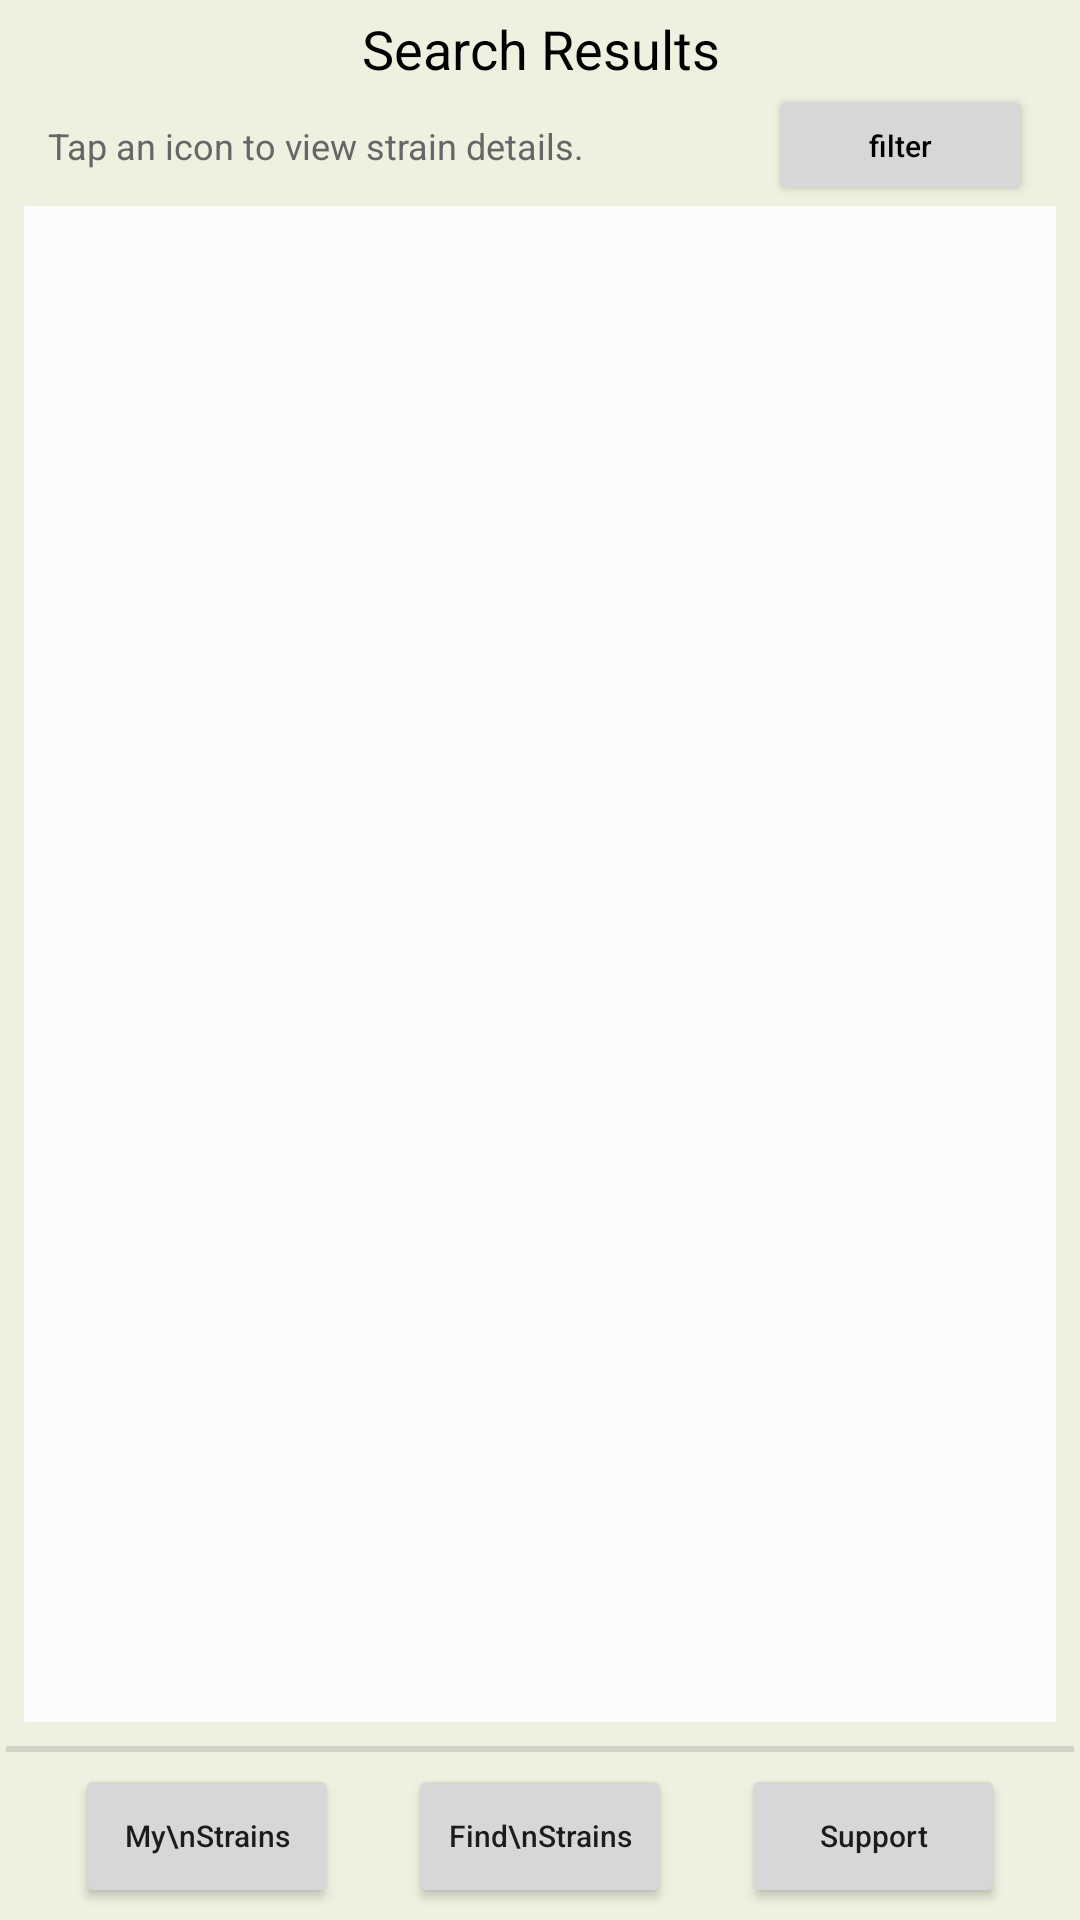

Android layout source for this screen:
<!-- AndroidManifest.xml: application theme AppTheme -->
<!-- res/layout/results_activity.xml -->
<?xml version="1.0" encoding="utf-8"?>
<android.support.constraint.ConstraintLayout xmlns:android="http://schemas.android.com/apk/res/android"
    xmlns:app="http://schemas.android.com/apk/res-auto"
    xmlns:tools="http://schemas.android.com/tools"
    android:layout_width="match_parent"
    android:layout_height="match_parent"
    android:animateLayoutChanges="true"
    android:background="@drawable/gradient_radial_silvergreen1"
    tools:context=".ResultsActivity">

	<Button
		android:id="@+id/btnFindStrainsPage"
		android:layout_width="wrap_content"
		android:layout_height="wrap_content"
		android:layout_marginBottom="4dp"
		android:text="Find\nStrains"
		android:textAllCaps="false"
		android:textSize="10sp"
		app:layout_constraintBottom_toBottomOf="parent"
		app:layout_constraintEnd_toStartOf="@+id/btnSupportPage"
		app:layout_constraintStart_toEndOf="@+id/btnMyStrainsPage" />

	<Button
		android:id="@+id/btnMyStrainsPage"
		android:layout_width="wrap_content"
		android:layout_height="wrap_content"
		android:layout_marginStart="2dp"
		android:layout_marginTop="4dp"
		android:layout_marginBottom="4dp"
		android:text="My\nStrains"
		android:textAllCaps="false"
		android:textSize="10sp"
		app:layout_constraintBottom_toBottomOf="parent"
		app:layout_constraintEnd_toStartOf="@+id/btnFindStrainsPage"
		app:layout_constraintStart_toStartOf="parent"
		app:layout_constraintTop_toBottomOf="@+id/divider"
		app:layout_constraintVertical_bias="1.0" />

	<Button
		android:id="@+id/btnSupportPage"
		android:layout_width="wrap_content"
		android:layout_height="wrap_content"
		android:layout_marginTop="4dp"
		android:layout_marginEnd="2dp"
		android:layout_marginBottom="4dp"
		android:text="Support"
		android:textAllCaps="false"
		android:textSize="10sp"
		app:layout_constraintBottom_toBottomOf="parent"
		app:layout_constraintStart_toEndOf="@+id/btnFindStrainsPage"
		app:layout_constraintEnd_toEndOf="parent"
		app:layout_constraintTop_toBottomOf="@+id/divider"
		app:layout_constraintVertical_bias="1.0" />

	<View
		android:id="@+id/divider"
		android:layout_width="0dp"
		android:layout_height="2dp"
		android:layout_marginStart="2dp"
		android:layout_marginTop="8dp"
		android:layout_marginEnd="2dp"
		android:layout_marginBottom="4dp"
		android:background="?android:attr/listDivider"
		app:layout_constraintBottom_toTopOf="@+id/btnFindStrainsPage"
		app:layout_constraintEnd_toEndOf="parent"
		app:layout_constraintHorizontal_bias="0.0"
		app:layout_constraintStart_toStartOf="parent"
		app:layout_constraintTop_toBottomOf="@+id/resultsList" />

	<TextView
		android:id="@+id/lblResults"
		android:layout_width="0dp"
		android:layout_height="wrap_content"
		android:layout_marginStart="4dp"
		android:layout_marginTop="4dp"
		android:layout_marginEnd="4dp"
		android:text="Search Results"
		android:textAlignment="center"
		android:textColor="#000000"
		android:textSize="18sp"
		app:layout_constraintEnd_toEndOf="parent"
		app:layout_constraintHorizontal_bias="0.465"
		app:layout_constraintStart_toStartOf="parent"
		app:layout_constraintTop_toTopOf="parent" />

	<TextView
		android:id="@+id/lblTip"
		android:layout_width="0dp"
		android:layout_height="wrap_content"
		android:layout_marginStart="16dp"
		android:layout_marginTop="12dp"
		android:layout_marginEnd="8dp"
		android:text="Tap an icon to view strain details."
		android:textAlignment="textStart"
		android:textColor="#666666"
		android:textSize="12sp"
		app:layout_constraintEnd_toStartOf="@+id/btnFilter"
		app:layout_constraintHorizontal_bias="0.503"
		app:layout_constraintStart_toStartOf="parent"
		app:layout_constraintTop_toBottomOf="@+id/lblResults" />

	<android.support.v7.widget.RecyclerView
		android:id="@+id/resultsList"
		android:layout_width="0dp"
		android:layout_height="0dp"
		android:layout_marginStart="8dp"
		android:layout_marginTop="12dp"
		android:layout_marginEnd="8dp"
		android:background="#fbfbfb"
		android:fadeScrollbars="false"
		android:scrollbars="vertical"
		app:layout_constraintBottom_toTopOf="@+id/divider"
		app:layout_constraintEnd_toEndOf="parent"
		app:layout_constraintHorizontal_bias="0.0"
		app:layout_constraintStart_toStartOf="parent"
		app:layout_constraintTop_toBottomOf="@+id/lblTip" />

    <TextView
        android:id="@+id/lblNoResults"
        android:layout_width="366dp"
        android:layout_height="41dp"
        android:layout_marginStart="8dp"
        android:layout_marginEnd="8dp"
        android:text="No Results Found"
        android:textAlignment="center"
        android:textSize="30sp"
        android:visibility="invisible"
        app:layout_constraintBottom_toBottomOf="@+id/resultsList"
        app:layout_constraintEnd_toEndOf="parent"
        app:layout_constraintHorizontal_bias="0.0"
        app:layout_constraintStart_toStartOf="parent"
        app:layout_constraintTop_toTopOf="@+id/resultsList" />

	<TextView
		android:id="@+id/lblInfoBox"
		android:layout_width="0dp"
		android:layout_height="0dp"
		android:background="#ffffff"
		android:fadeScrollbars="false"
		android:scrollbars="vertical"
		android:text=""
		android:textAlignment="textStart"
		android:visibility="invisible"
		app:layout_constraintBottom_toBottomOf="@+id/resultsList"
		app:layout_constraintEnd_toEndOf="@+id/resultsList"
		app:layout_constraintStart_toStartOf="@+id/resultsList"
		app:layout_constraintTop_toTopOf="@+id/resultsList" />


	<Button
		android:id="@+id/cancelBtn"
		android:layout_width="wrap_content"
		android:layout_height="wrap_content"
		android:layout_marginBottom="16dp"
		android:text="Close"
		android:textAllCaps="false"
		android:textColor="#000000"
		android:visibility="invisible"
		app:layout_constraintBottom_toBottomOf="@+id/lblInfoBox"
		app:layout_constraintEnd_toEndOf="@+id/lblInfoBox"
		app:layout_constraintStart_toStartOf="@+id/lblInfoBox" />


	<TextView
		android:id="@+id/lblFilterBoxBkgd"
		android:layout_width="0dp"
		android:layout_height="0dp"
		android:background="#ffffff"
		android:fadeScrollbars="false"
		android:scrollbars="vertical"
		android:text=""
		android:textAlignment="textStart"
		android:visibility="invisible"
		app:layout_constraintBottom_toBottomOf="@+id/resultsList"
		app:layout_constraintEnd_toEndOf="@+id/resultsList"
		app:layout_constraintStart_toStartOf="@+id/resultsList"
		app:layout_constraintTop_toTopOf="@+id/resultsList" />

	<TextView
		android:id="@+id/lblSortBy"
		android:layout_width="wrap_content"
		android:layout_height="wrap_content"
		android:layout_marginStart="16dp"
		android:layout_marginTop="16dp"
		android:layout_marginEnd="5000dp"
		android:background="#ffffff"
		android:fadeScrollbars="false"
		android:scrollbars="vertical"
		android:text="Sort by:"
		android:textAlignment="textStart"
		android:textColor="#000000"
		android:textSize="18sp"
		android:visibility="invisible"
		app:layout_constraintEnd_toEndOf="@+id/lblFilterBoxBkgd"
		app:layout_constraintHorizontal_bias="0.0"
		app:layout_constraintStart_toStartOf="@+id/lblFilterBoxBkgd"
		app:layout_constraintTop_toTopOf="@+id/lblFilterBoxBkgd" />

	<Spinner
		android:id="@+id/spinner_sortby"
		android:layout_width="0dp"
		android:layout_height="wrap_content"
		android:layout_marginStart="16dp"
		android:layout_marginTop="16dp"
		android:layout_marginEnd="16dp"
		android:background="@android:drawable/btn_dropdown"
		android:spinnerMode="dropdown"
		android:visibility="invisible"
		app:layout_constraintEnd_toEndOf="@+id/lblFilterBoxBkgd"
		app:layout_constraintStart_toStartOf="@+id/lblFilterBoxBkgd"
		app:layout_constraintTop_toBottomOf="@+id/lblSortBy" />

	<TextView
		android:id="@+id/lblFilterBy"
		android:layout_width="wrap_content"
		android:layout_height="wrap_content"
		android:layout_marginStart="16dp"
		android:layout_marginTop="32dp"
		android:layout_marginEnd="5000dp"
		android:background="#ffffff"
		android:fadeScrollbars="false"
		android:scrollbars="vertical"
		android:text="Filter by:"
		android:textAlignment="textStart"
		android:textColor="#000000"
		android:textSize="18sp"
		android:visibility="invisible"
		app:layout_constraintEnd_toEndOf="@+id/lblFilterBoxBkgd"
		app:layout_constraintHorizontal_bias="0.0"
		app:layout_constraintStart_toStartOf="@+id/lblFilterBoxBkgd"
		app:layout_constraintTop_toBottomOf="@+id/spinner_sortby" />

	<Spinner
		android:id="@+id/spinner_filterby"
		android:layout_width="0dp"
		android:layout_height="wrap_content"
		android:layout_marginStart="16dp"
		android:layout_marginTop="16dp"
		android:layout_marginEnd="16dp"
		android:background="@android:drawable/btn_dropdown"
		android:spinnerMode="dropdown"
		android:visibility="invisible"
		app:layout_constraintEnd_toEndOf="@+id/lblFilterBoxBkgd"
		app:layout_constraintStart_toStartOf="@+id/lblFilterBoxBkgd"
		app:layout_constraintTop_toBottomOf="@+id/lblFilterBy" />

	<Button
		android:id="@+id/cancelBtn_filters"
		android:layout_width="wrap_content"
		android:layout_height="wrap_content"
		android:layout_marginStart="64dp"
		android:layout_marginEnd="64dp"
		android:layout_marginBottom="32dp"
		android:text="Cancel"
		android:textAllCaps="false"
		android:textColor="#000000"
		android:visibility="invisible"
		app:layout_constraintBottom_toBottomOf="@+id/lblFilterBoxBkgd"
		app:layout_constraintEnd_toStartOf="@+id/okBtn_filters"
		app:layout_constraintHorizontal_bias="0.0"
		app:layout_constraintStart_toStartOf="@+id/lblFilterBoxBkgd" />

	<Button
		android:id="@+id/okBtn_filters"
		android:layout_width="wrap_content"
		android:layout_height="wrap_content"
		android:layout_marginEnd="64dp"
		android:layout_marginBottom="32dp"
		android:text="Ok"
		android:textAllCaps="false"
		android:textColor="#000000"
		android:visibility="invisible"
		app:layout_constraintBottom_toBottomOf="@+id/lblFilterBoxBkgd"
		app:layout_constraintEnd_toEndOf="@+id/lblFilterBoxBkgd" />

	<Button
		android:id="@+id/btnFilter"
		android:layout_width="wrap_content"
		android:layout_height="0dp"
		android:layout_marginEnd="16dp"
		android:text="filter"
		android:textAlignment="center"
		android:textAllCaps="false"
		android:textColor="#000000"
		android:textSize="10sp"
		app:layout_constraintBottom_toTopOf="@+id/lblInfoBox"
		app:layout_constraintEnd_toEndOf="parent"
		app:layout_constraintTop_toBottomOf="@+id/lblResults" />

</android.support.constraint.ConstraintLayout>
<!-- resources referenced by this layout -->
<resources>
  <!-- drawable gradient_radial_silvergreen1 (drawable) -->
  <?xml version="1.0" encoding="utf-8"?>
  <shape xmlns:android="http://schemas.android.com/apk/res/android"
  	android:shape="rectangle" >
  	<gradient
  		android:centerColor="#e0f5e0"
  		android:endColor="#f0f0e0"
  		android:gradientRadius="400"
  		android:startColor="#e0f5e0"
  		android:type="radial"></gradient>
  </shape>
  <style name="AppTheme" parent="Theme.AppCompat.Light.NoActionBar">
          
          <item name="android:windowAnimationStyle">@null</item>
          <item name="colorPrimary">@color/colorPrimary</item>
          <item name="colorPrimaryDark">@color/colorPrimaryDark</item>
          <item name="colorAccent">@color/colorAccent</item>
      </style>
  <!-- not gathered from this repository: default colours our renderer supplied (Android Studio template values) -->
  <color name="colorPrimary">#FF6200EE</color>
  <color name="colorPrimaryDark">#FF3700B3</color>
  <color name="colorAccent">#FF03DAC5</color>
</resources>
